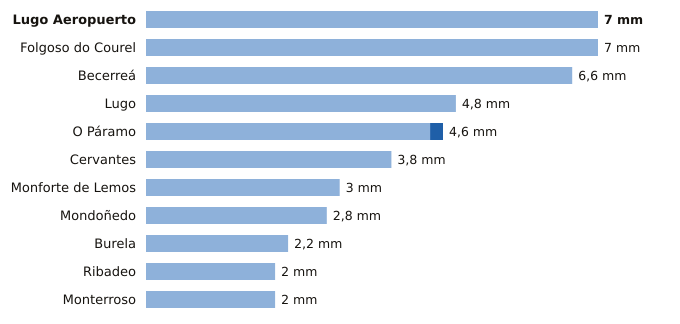

Source data for this figure (header and first rows):
estacion, provincia, indicativo, mm_6_dias_anteriores, mm_hoy, mm_7_dias, horas_de_hoy
Lugo Aeropuerto, Lugo, 1505, 7.0, 0.0, 7.0, 6
Folgoso do Courel, Lugo, 1658, 7.0, 0.0, 7.0, 4
Becerreá, Lugo, 1521X, 6.6, 0.0, 6.6, 3
Lugo, Lugo, 1518A, 4.8, 0.0, 4.8, 4
O Páramo, Lugo, 1521I, 4.4, 0.2, 4.6, 5
Cervantes, Lugo, 1297E, 3.8, 0.0, 3.8, 5
Monforte de Lemos, Lugo, 1679A, 3.0, 0.0, 3.0, 6
Mondoñedo, Lugo, 1344X, 2.8, 0.0, 2.8, 6
Burela, Lugo, 1347T, 2.2, 0.0, 2.2, 3
Ribadeo, Lugo, 1342X, 2.0, 0.0, 2.0, 2
Monterroso, Lugo, 1446X, 2.0, 0.0, 2.0, 5
